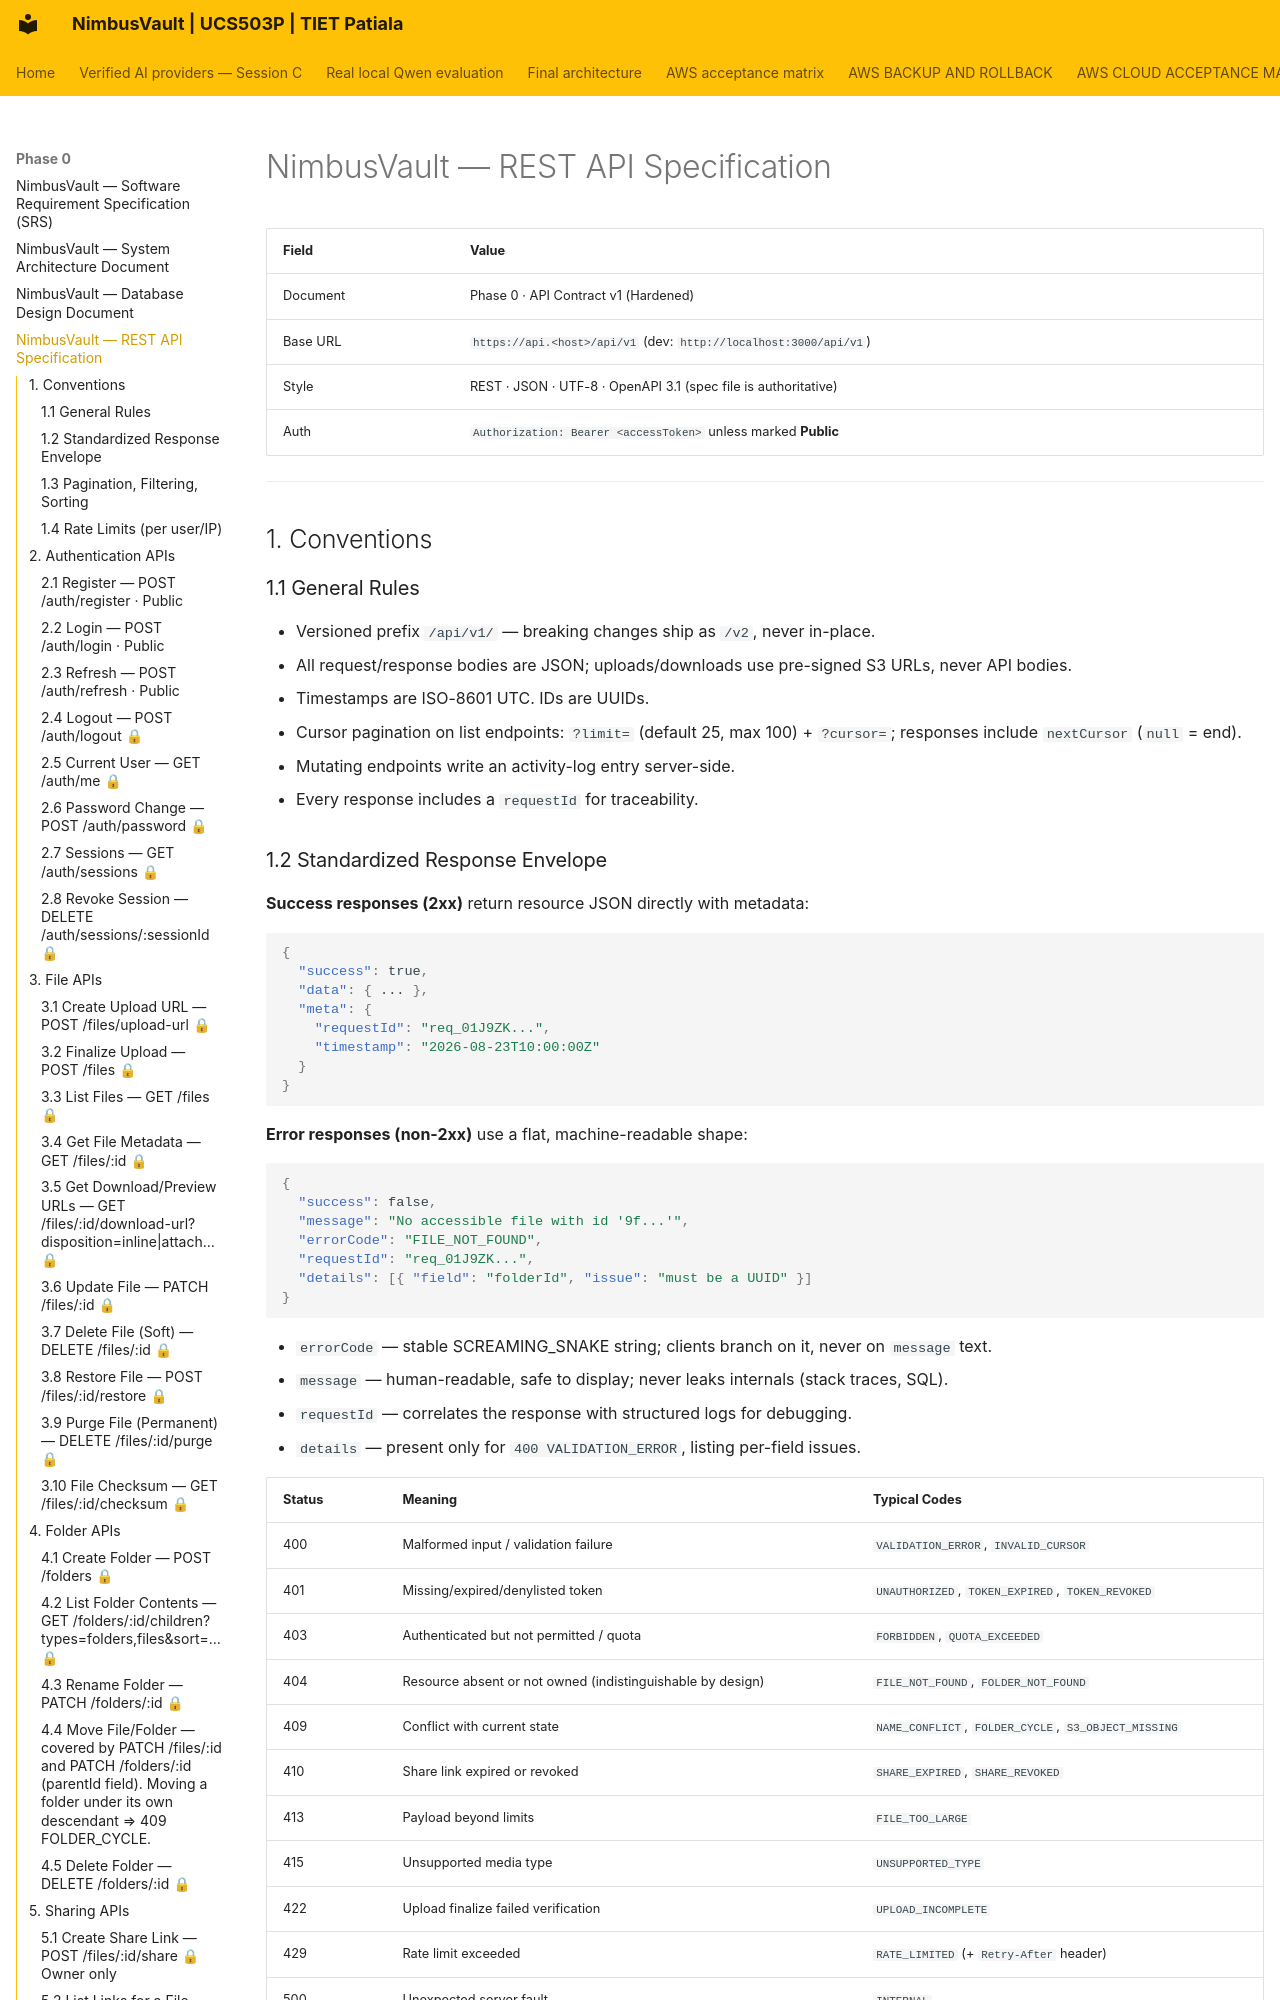

repository: JainMehul05/NimbusVault- · page: phase-0/04-API/index.html · generator: mkdocs

# NimbusVault — REST API Specification

| Field | Value |
|---|---|
| Document | Phase 0 · API Contract v1 (Hardened) |
| Base URL | `https://api.<host>/api/v1` (dev: `http://localhost:3000/api/v1`) |
| Style | REST · JSON · UTF-8 · OpenAPI 3.1 (spec file is authoritative) |
| Auth | `Authorization: Bearer <accessToken>` unless marked **Public** |

---

## 1. Conventions

### 1.1 General Rules

- Versioned prefix `/api/v1/` — breaking changes ship as `/v2`, never in-place.
- All request/response bodies are JSON; uploads/downloads use pre-signed S3 URLs, never API bodies.
- Timestamps are ISO-8601 UTC. IDs are UUIDs.
- Cursor pagination on list endpoints: `?limit=` (default 25, max 100) + `?cursor=`; responses include `nextCursor` (`null` = end).
- Mutating endpoints write an activity-log entry server-side.
- Every response includes a `requestId` for traceability.

### 1.2 Standardized Response Envelope

**Success responses (2xx)** return resource JSON directly with metadata:

```json
{
  "success": true,
  "data": { ... },
  "meta": {
    "requestId": "req_01J9ZK...",
    "timestamp": "2026-08-23T10:00:00Z"
  }
}
```

**Error responses (non-2xx)** use a flat, machine-readable shape:

```json
{
  "success": false,
  "message": "No accessible file with id '9f...'",
  "errorCode": "FILE_NOT_FOUND",
  "requestId": "req_01J9ZK...",
  "details": [{ "field": "folderId", "issue": "must be a UUID" }]
}
```

- `errorCode` — stable SCREAMING_SNAKE string; clients branch on it, never on `message` text.
- `message` — human-readable, safe to display; never leaks internals (stack traces, SQL).
- `requestId` — correlates the response with structured logs for debugging.
- `details` — present only for `400 VALIDATION_ERROR`, listing per-field issues.

| Status | Meaning | Typical Codes |
|---|---|---|
| 400 | Malformed input / validation failure | `VALIDATION_ERROR`, `INVALID_CURSOR` |
| 401 | Missing/expired/denylisted token | `UNAUTHORIZED`, `TOKEN_EXPIRED`, `TOKEN_REVOKED` |
| 403 | Authenticated but not permitted / quota | `FORBIDDEN`, `QUOTA_EXCEEDED` |
| 404 | Resource absent or not owned (indistinguishable by design) | `FILE_NOT_FOUND`, `FOLDER_NOT_FOUND` |
| 409 | Conflict with current state | `NAME_CONFLICT`, `FOLDER_CYCLE`, `S3_OBJECT_MISSING` |
| 410 | Share link expired or revoked | `SHARE_EXPIRED`, `SHARE_REVOKED` |
| 413 | Payload beyond limits | `FILE_TOO_LARGE` |
| 415 | Unsupported media type | `UNSUPPORTED_TYPE` |
| 422 | Upload finalize failed verification | `UPLOAD_INCOMPLETE` |
| 429 | Rate limit exceeded | `RATE_LIMITED` (+ `Retry-After` header) |
| 500 | Unexpected server fault | `INTERNAL` |
